Labelled photos from "CitrusLeafPathology-14-Aug", an image-classification folder in Aurelia-Maris-Crystalthrone/YouKang. The possible labels are: anthracnose, bacterial blight, black spot, citrus canker, citrus mite, curl leaf, curl virus, deficiency leaf, dry leaf, greening, healthy, melanose, sooty mould, spider mite.

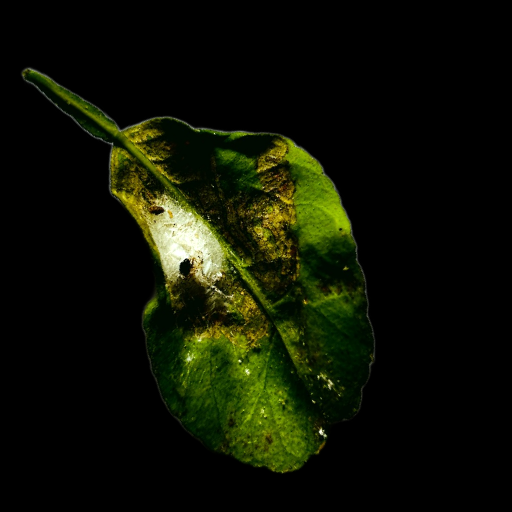
Label: spider mite

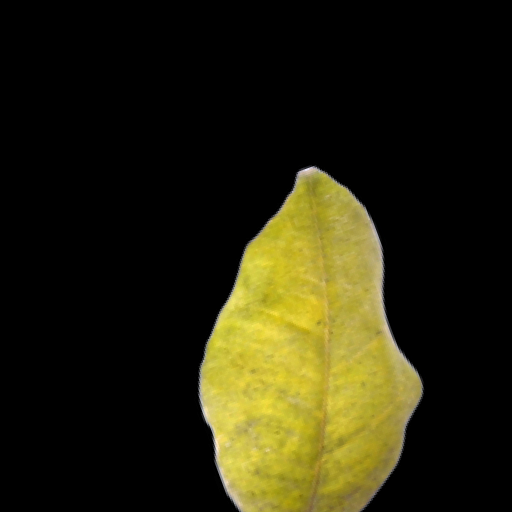
Label: greening

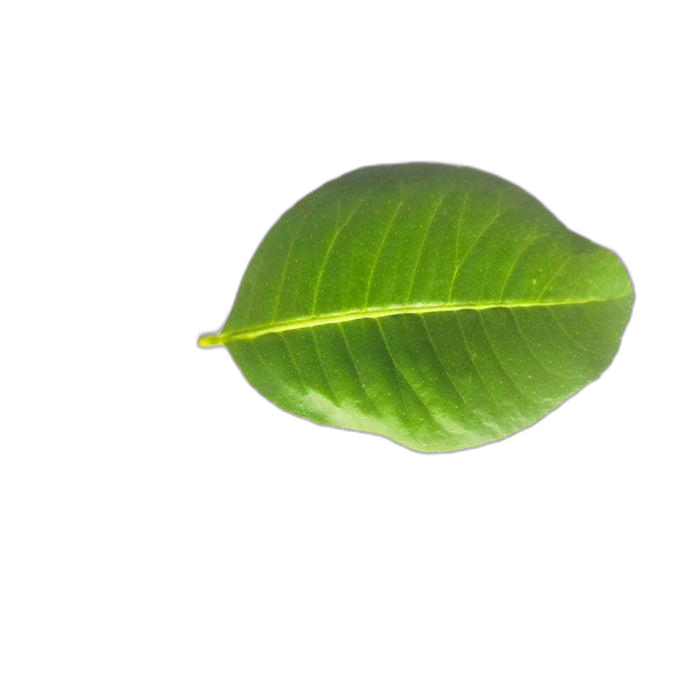
Label: healthy

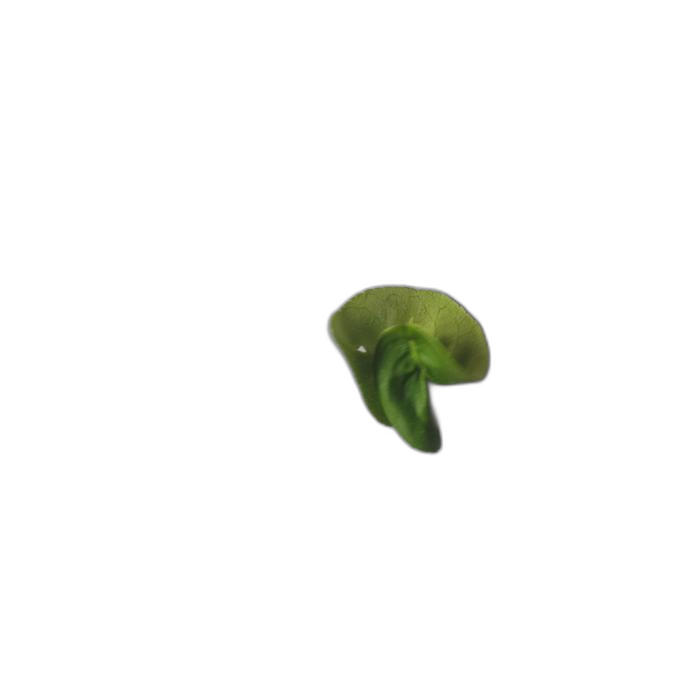
Label: curl leaf

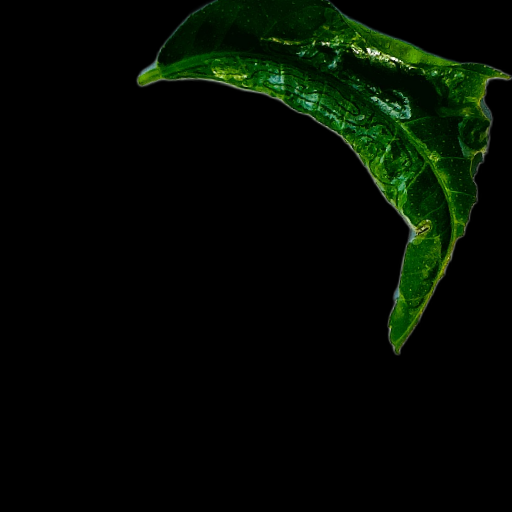
Label: curl virus

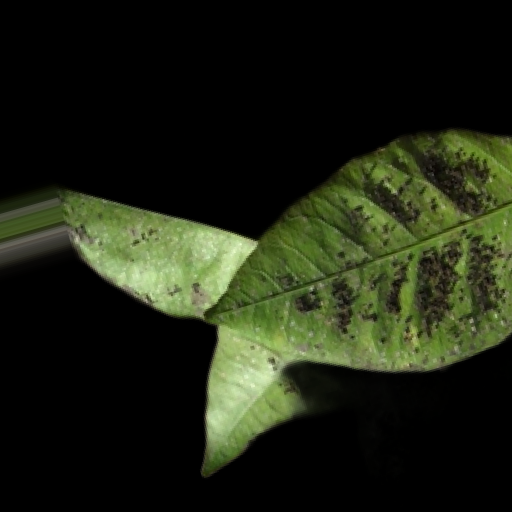
Label: melanose
